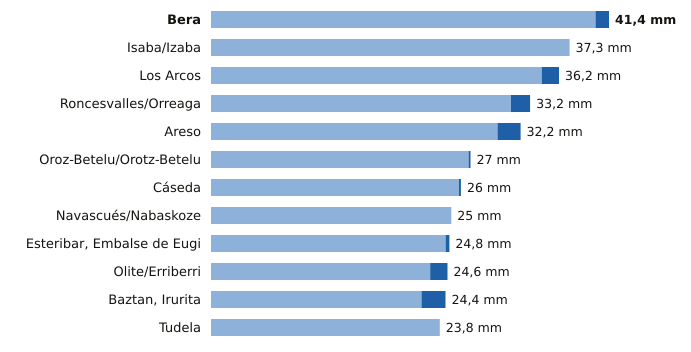

The data file committed next to this chart (first rows):
estacion, provincia, indicativo, mm_6_dias_anteriores, mm_hoy, mm_7_dias, horas_de_hoy
Bera, Navarra, 1010X, 40.0, 1.4, 41.4, 15
Isaba/Izaba, Navarra, 9218A, 37.3, 0.0, 37.3, 15
Los Arcos, Navarra, 9171K, 34.4, 1.8, 36.2, 15
Roncesvalles/Orreaga, Navarra, 9228T, 31.2, 2.0, 33.2, 15
Areso, Navarra, 1033X, 29.8, 2.4, 32.2, 15
Oroz-Betelu/Orotz-Betelu, Navarra, 9228J, 26.8, 0.2, 27.0, 15
Cáseda, Navarra, 9245X, 25.8, 0.2, 26.0, 15
Navascués/Nabaskoze, Navarra, 9238X, 25.0, 0.0, 25.0, 15
Esteribar, Embalse de Eugi, Navarra, 9257X, 24.4, 0.4, 24.8, 15
Olite/Erriberri, Navarra, 9252X, 22.8, 1.8, 24.6, 15
Baztan, Irurita, Navarra, 1002Y, 21.9, 2.5, 24.4, 15
Tudela, Navarra, 9302Y, 23.8, 0.0, 23.8, 15
